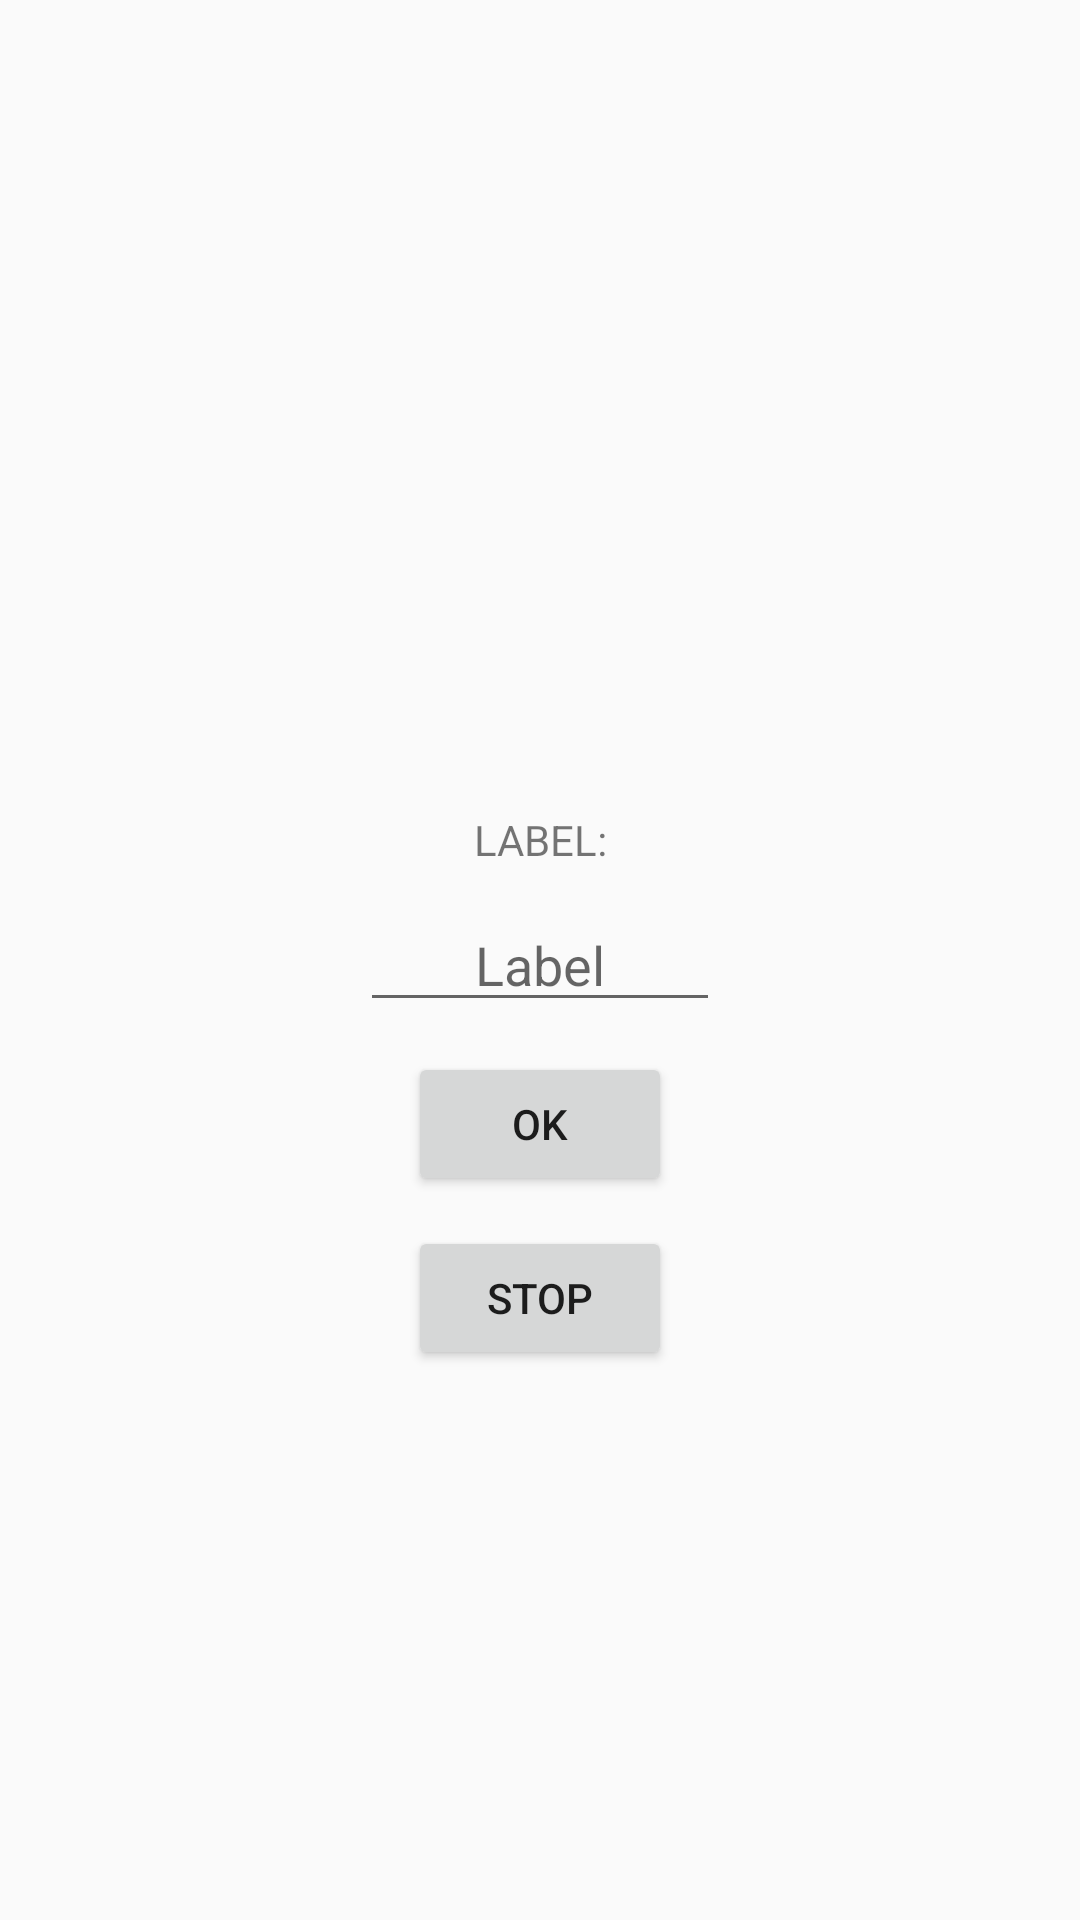

Reconstruct the res/layout file that produces this screen, plus the resources it refers to.
<!-- AndroidManifest.xml: application theme Theme.AINoseTestApp -->
<!-- res/layout/activity_data.xml -->
<?xml version="1.0" encoding="utf-8"?>
<RelativeLayout xmlns:android="http://schemas.android.com/apk/res/android"
    xmlns:tools="http://schemas.android.com/tools"
    android:layout_width="match_parent"
    android:layout_height="match_parent"
    tools:context=".DataActivity">

    <EditText
        android:id="@+id/edt_label"
        android:layout_width="120dp"
        android:layout_height="wrap_content"
        android:layout_centerInParent="true"
        android:hint="Label"
        android:textAlignment="center" />

    <TextView
        android:id="@+id/tv_label"
        android:layout_width="120dp"
        android:layout_height="wrap_content"
        android:layout_above="@+id/edt_label"
        android:layout_centerHorizontal="true"
        android:layout_marginBottom="10dp"
        android:text="LABEL:"
        android:textAlignment="center" />

    <Button
        android:id="@+id/btn_ok"
        android:layout_width="wrap_content"
        android:layout_height="wrap_content"
        android:layout_below="@+id/edt_label"
        android:layout_centerHorizontal="true"
        android:layout_marginTop="10dp"
        android:text="OK" />

    <Button
        android:id="@+id/btn_stop"
        android:layout_width="wrap_content"
        android:layout_height="wrap_content"
        android:layout_below="@+id/btn_ok"
        android:layout_centerHorizontal="true"
        android:layout_marginTop="10dp"
        android:text="STOP" />

</RelativeLayout>
<!-- resources referenced by this layout -->
<resources>
  <style name="Theme.AINoseTestApp" parent="Theme.AppCompat.Light.NoActionBar">
          
          <item name="colorPrimary">@color/purple_500</item>
          <item name="colorPrimaryDark">@color/purple_700</item>
          <item name="colorAccent">@color/teal_200</item>
          
      </style>
  <!-- not gathered from this repository: default colours our renderer supplied (Android Studio template values) -->
  <color name="purple_500">#FF6200EE</color>
  <color name="purple_700">#FF3700B3</color>
  <color name="teal_200">#FF03DAC5</color>
</resources>
